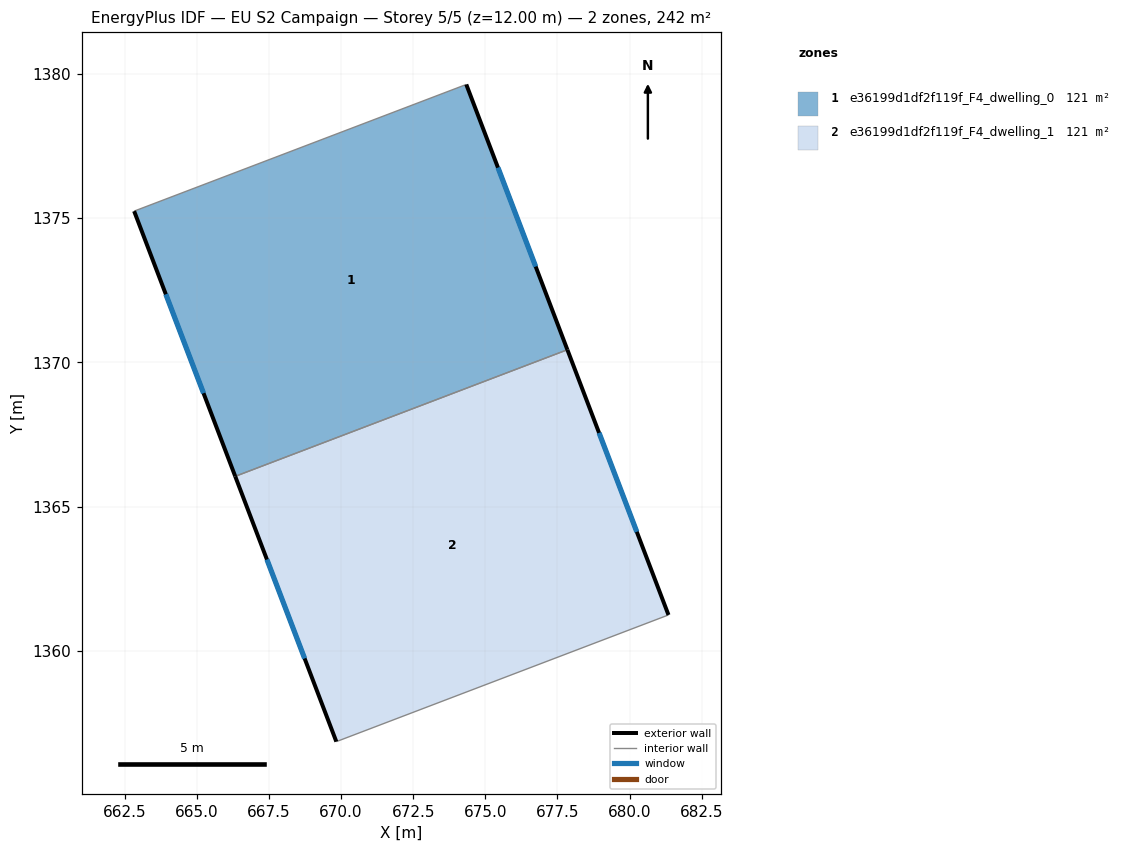
=== STOREY PLAN SPEC (per zone: floor XY polygon, exterior-wall plan segments, windows/doors) ===
zone 1: e36199d1df2f119f_F4_dwelling_0  (121.2 m²)
  floor: (674.34, 1379.63) (677.85, 1370.44) (666.33, 1366.05) (662.83, 1375.24)
  exterior wall: (662.83, 1375.24) – (666.33, 1366.05)  [9.8 m]
    window: (663.93, 1372.36) – (665.24, 1368.93)  [4.1 m²]
  exterior wall: (677.85, 1370.44) – (674.34, 1379.63)  [9.8 m]
    window: (676.75, 1373.32) – (675.44, 1376.75)  [4.1 m²]
  interior walls: 2
zone 2: e36199d1df2f119f_F4_dwelling_1  (121.2 m²)
  floor: (677.85, 1370.44) (681.35, 1361.25) (669.84, 1356.86) (666.33, 1366.05)
  exterior wall: (666.33, 1366.05) – (669.84, 1356.86)  [9.8 m]
    window: (667.43, 1363.17) – (668.74, 1359.74)  [4.1 m²]
  exterior wall: (681.35, 1361.25) – (677.85, 1370.44)  [9.8 m]
    window: (680.25, 1364.13) – (678.94, 1367.56)  [4.1 m²]
  interior walls: 2

=== DERIVED (storey summary) ===
Building: EU S2 Campaign
Storey: 5 of 5  (floor level z = 12.00 m)
Storey gross floor area: 242.4 m²
Zones on this storey: 2
  - e36199d1df2f119f_F4_dwelling_0: floor 121.2 m²; exterior wall 19.7 m (59.0 m²); 2 window(s) 8.2 m²; WWR 13.9%
  - e36199d1df2f119f_F4_dwelling_1: floor 121.2 m²; exterior wall 19.7 m (59.0 m²); 2 window(s) 8.2 m²; WWR 13.9%
Zone adjacency (shared interzone walls):
  - e36199d1df2f119f_F4_dwelling_0 ↔ e36199d1df2f119f_F4_dwelling_1